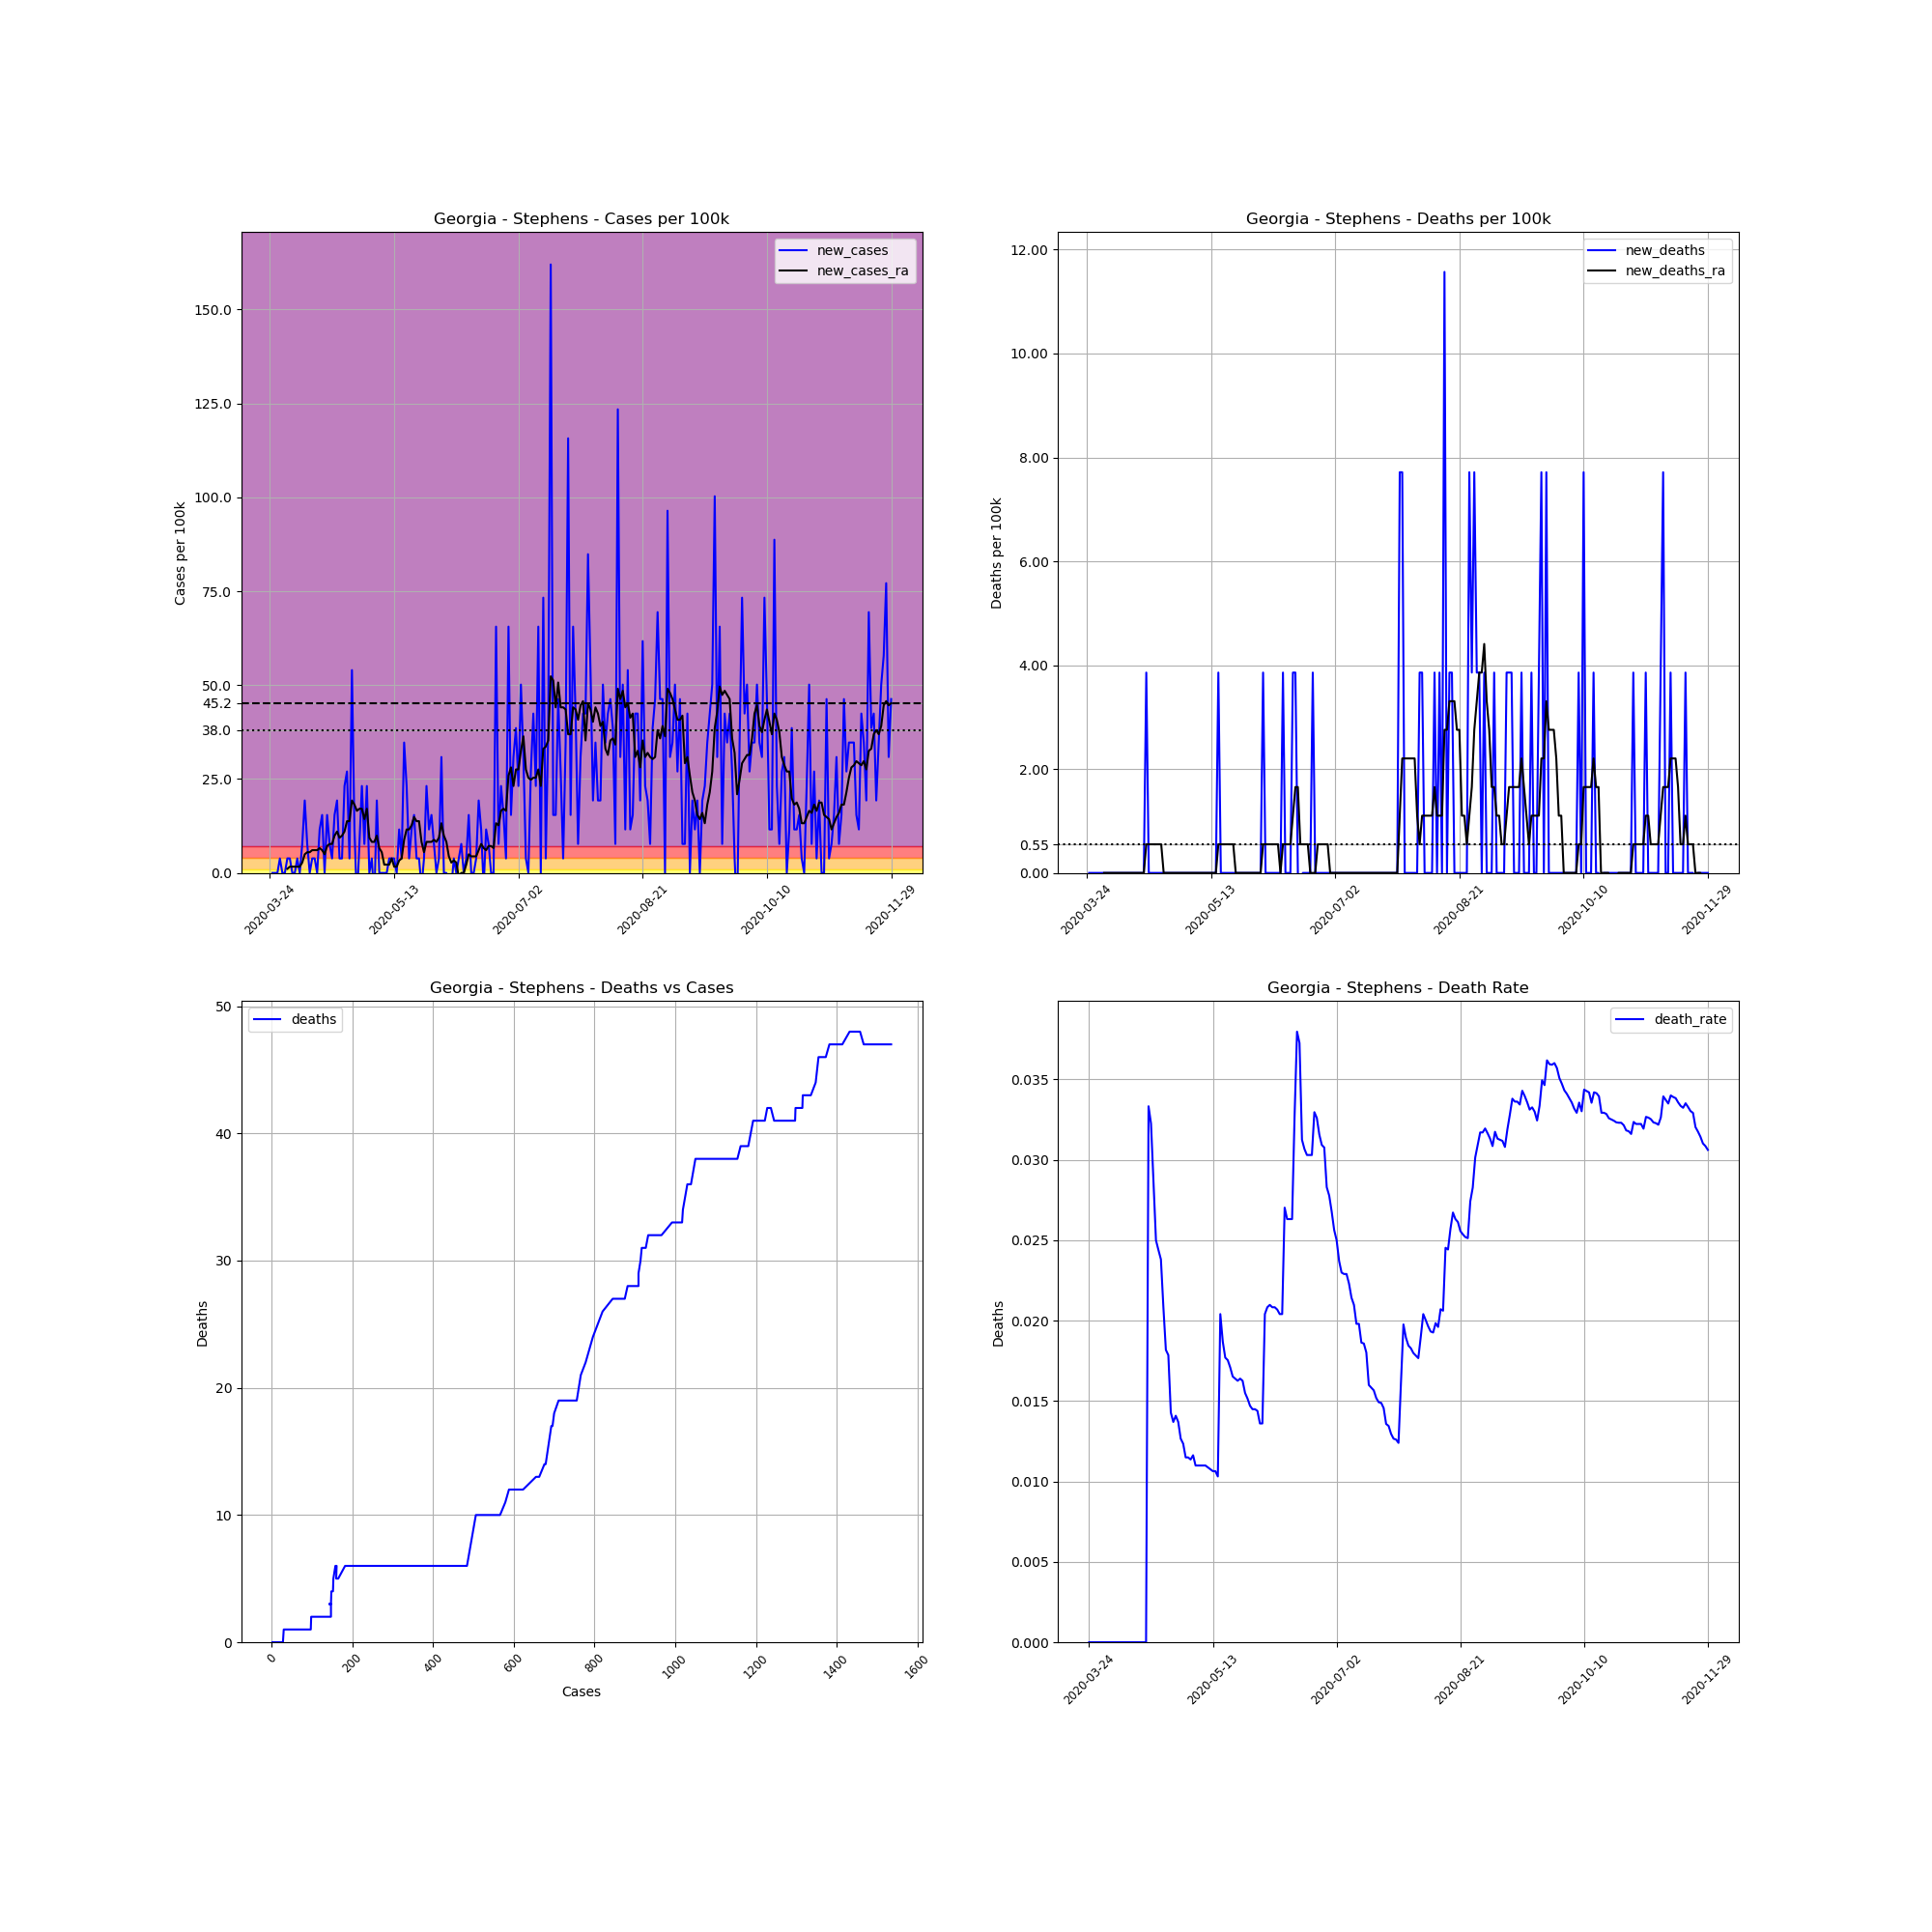

The table this chart was drawn from, first rows:
, date, county, state, fips, cases, deaths, COUNTY, STNAME, CTYNAME, POPESTIMATE2019, cases_per_100k, deaths_per_100k, death_rate, new_cases, new_deaths, new_cases_ra, new_deaths_ra
319551, 2020-03-24, Stephens, Georgia, 13257, 2, 0.0, 257, Georgia, Stephens, 25925, 7.715, 0.0, 0.0, , , , 
319552, 2020-03-25, Stephens, Georgia, 13257, 2, 0.0, 257, Georgia, Stephens, 25925, 7.715, 0.0, 0.0, 0.0, 0.0, , 
319553, 2020-03-26, Stephens, Georgia, 13257, 2, 0.0, 257, Georgia, Stephens, 25925, 7.715, 0.0, 0.0, 0.0, 0.0, , 
319554, 2020-03-27, Stephens, Georgia, 13257, 2, 0.0, 257, Georgia, Stephens, 25925, 7.715, 0.0, 0.0, 0.0, 0.0, , 
319555, 2020-03-28, Stephens, Georgia, 13257, 3, 0.0, 257, Georgia, Stephens, 25925, 11.57, 0.0, 0.0, 3.857, 0.0, , 
319556, 2020-03-29, Stephens, Georgia, 13257, 3, 0.0, 257, Georgia, Stephens, 25925, 11.57, 0.0, 0.0, 0.0, 0.0, , 
319557, 2020-03-30, Stephens, Georgia, 13257, 3, 0.0, 257, Georgia, Stephens, 25925, 11.57, 0.0, 0.0, 0.0, 0.0, , 
319558, 2020-03-31, Stephens, Georgia, 13257, 4, 0.0, 257, Georgia, Stephens, 25925, 15.43, 0.0, 0.0, 3.857, 0.0, 1.102, 0.0
319559, 2020-04-01, Stephens, Georgia, 13257, 5, 0.0, 257, Georgia, Stephens, 25925, 19.29, 0.0, 0.0, 3.857, 0.0, 1.653, 0.0
319560, 2020-04-02, Stephens, Georgia, 13257, 5, 0.0, 257, Georgia, Stephens, 25925, 19.29, 0.0, 0.0, 0.0, 0.0, 1.653, 0.0
319561, 2020-04-03, Stephens, Georgia, 13257, 5, 0.0, 257, Georgia, Stephens, 25925, 19.29, 0.0, 0.0, 0.0, 0.0, 1.653, 0.0
319562, 2020-04-04, Stephens, Georgia, 13257, 6, 0.0, 257, Georgia, Stephens, 25925, 23.14, 0.0, 0.0, 3.857, 0.0, 1.653, 0.0
319563, 2020-04-05, Stephens, Georgia, 13257, 6, 0.0, 257, Georgia, Stephens, 25925, 23.14, 0.0, 0.0, 0.0, 0.0, 1.653, 0.0
319564, 2020-04-06, Stephens, Georgia, 13257, 8, 0.0, 257, Georgia, Stephens, 25925, 30.86, 0.0, 0.0, 7.715, 0.0, 2.755, 0.0
319565, 2020-04-07, Stephens, Georgia, 13257, 13, 0.0, 257, Georgia, Stephens, 25925, 50.14, 0.0, 0.0, 19.29, 0.0, 4.959, 0.0
319566, 2020-04-08, Stephens, Georgia, 13257, 15, 0.0, 257, Georgia, Stephens, 25925, 57.86, 0.0, 0.0, 7.715, 0.0, 5.51, 0.0
319567, 2020-04-09, Stephens, Georgia, 13257, 15, 0.0, 257, Georgia, Stephens, 25925, 57.86, 0.0, 0.0, 0.0, 0.0, 5.51, 0.0
319568, 2020-04-10, Stephens, Georgia, 13257, 16, 0.0, 257, Georgia, Stephens, 25925, 61.72, 0.0, 0.0, 3.857, 0.0, 6.061, 0.0
319569, 2020-04-11, Stephens, Georgia, 13257, 17, 0.0, 257, Georgia, Stephens, 25925, 65.57, 0.0, 0.0, 3.857, 0.0, 6.061, 0.0
319570, 2020-04-12, Stephens, Georgia, 13257, 17, 0.0, 257, Georgia, Stephens, 25925, 65.57, 0.0, 0.0, 0.0, 0.0, 6.061, 0.0
319571, 2020-04-13, Stephens, Georgia, 13257, 20, 0.0, 257, Georgia, Stephens, 25925, 77.15, 0.0, 0.0, 11.57, 0.0, 6.612, 0.0
319572, 2020-04-14, Stephens, Georgia, 13257, 24, 0.0, 257, Georgia, Stephens, 25925, 92.57, 0.0, 0.0, 15.43, 0.0, 6.061, 0.0
319573, 2020-04-15, Stephens, Georgia, 13257, 24, 0.0, 257, Georgia, Stephens, 25925, 92.57, 0.0, 0.0, 0.0, 0.0, 4.959, 0.0
319574, 2020-04-16, Stephens, Georgia, 13257, 28, 0.0, 257, Georgia, Stephens, 25925, 108, 0.0, 0.0, 15.43, 0.0, 7.164, 0.0
319575, 2020-04-17, Stephens, Georgia, 13257, 30, 1.0, 257, Georgia, Stephens, 25925, 115.7, 3.857, 0.03333, 7.715, 3.857, 7.715, 0.551
319576, 2020-04-18, Stephens, Georgia, 13257, 31, 1.0, 257, Georgia, Stephens, 25925, 119.6, 3.857, 0.03226, 3.857, 0.0, 7.715, 0.551
319577, 2020-04-19, Stephens, Georgia, 13257, 35, 1.0, 257, Georgia, Stephens, 25925, 135, 3.857, 0.02857, 15.43, 0.0, 9.919, 0.551
319578, 2020-04-20, Stephens, Georgia, 13257, 40, 1.0, 257, Georgia, Stephens, 25925, 154.3, 3.857, 0.025, 19.29, 0.0, 11.02, 0.551
319579, 2020-04-21, Stephens, Georgia, 13257, 41, 1.0, 257, Georgia, Stephens, 25925, 158.1, 3.857, 0.02439, 3.857, 0.0, 9.368, 0.551
319580, 2020-04-22, Stephens, Georgia, 13257, 42, 1.0, 257, Georgia, Stephens, 25925, 162, 3.857, 0.02381, 3.857, 0.0, 9.919, 0.551
319581, 2020-04-23, Stephens, Georgia, 13257, 48, 1.0, 257, Georgia, Stephens, 25925, 185.1, 3.857, 0.02083, 23.14, 0.0, 11.02, 0.551
319582, 2020-04-24, Stephens, Georgia, 13257, 55, 1.0, 257, Georgia, Stephens, 25925, 212.2, 3.857, 0.01818, 27, 0.0, 13.78, 0.0
319583, 2020-04-25, Stephens, Georgia, 13257, 56, 1.0, 257, Georgia, Stephens, 25925, 216, 3.857, 0.01786, 3.857, 0.0, 13.78, 0.0
319584, 2020-04-26, Stephens, Georgia, 13257, 70, 1.0, 257, Georgia, Stephens, 25925, 270, 3.857, 0.01429, 54, 0.0, 19.29, 0.0
319585, 2020-04-27, Stephens, Georgia, 13257, 73, 1.0, 257, Georgia, Stephens, 25925, 281.6, 3.857, 0.0137, 11.57, 0.0, 18.18, 0.0
319586, 2020-04-28, Stephens, Georgia, 13257, 71, 1.0, 257, Georgia, Stephens, 25925, 273.9, 3.857, 0.01408, -7.715, 0.0, 16.53, 0.0
319587, 2020-04-29, Stephens, Georgia, 13257, 73, 1.0, 257, Georgia, Stephens, 25925, 281.6, 3.857, 0.0137, 7.715, 0.0, 17.08, 0.0
319588, 2020-04-30, Stephens, Georgia, 13257, 79, 1.0, 257, Georgia, Stephens, 25925, 304.7, 3.857, 0.01266, 23.14, 0.0, 17.08, 0.0
319589, 2020-05-01, Stephens, Georgia, 13257, 81, 1.0, 257, Georgia, Stephens, 25925, 312.4, 3.857, 0.01235, 7.715, 0.0, 14.33, 0.0
319590, 2020-05-02, Stephens, Georgia, 13257, 87, 1.0, 257, Georgia, Stephens, 25925, 335.6, 3.857, 0.01149, 23.14, 0.0, 17.08, 0.0
319591, 2020-05-03, Stephens, Georgia, 13257, 87, 1.0, 257, Georgia, Stephens, 25925, 335.6, 3.857, 0.01149, 0.0, 0.0, 9.368, 0.0
319592, 2020-05-04, Stephens, Georgia, 13257, 88, 1.0, 257, Georgia, Stephens, 25925, 339.4, 3.857, 0.01136, 3.857, 0.0, 8.266, 0.0
319593, 2020-05-05, Stephens, Georgia, 13257, 86, 1.0, 257, Georgia, Stephens, 25925, 331.7, 3.857, 0.01163, -7.715, 0.0, 8.266, 0.0
319594, 2020-05-06, Stephens, Georgia, 13257, 91, 1.0, 257, Georgia, Stephens, 25925, 351, 3.857, 0.01099, 19.29, 0.0, 9.919, 0.0
319595, 2020-05-07, Stephens, Georgia, 13257, 91, 1.0, 257, Georgia, Stephens, 25925, 351, 3.857, 0.01099, 0.0, 0.0, 6.612, 0.0
319596, 2020-05-08, Stephens, Georgia, 13257, 91, 1.0, 257, Georgia, Stephens, 25925, 351, 3.857, 0.01099, 0.0, 0.0, 5.51, 0.0
319597, 2020-05-09, Stephens, Georgia, 13257, 91, 1.0, 257, Georgia, Stephens, 25925, 351, 3.857, 0.01099, 0.0, 0.0, 2.204, 0.0
319598, 2020-05-10, Stephens, Georgia, 13257, 91, 1.0, 257, Georgia, Stephens, 25925, 351, 3.857, 0.01099, 0.0, 0.0, 2.204, 0.0
319599, 2020-05-11, Stephens, Georgia, 13257, 92, 1.0, 257, Georgia, Stephens, 25925, 354.9, 3.857, 0.01087, 3.857, 0.0, 2.204, 0.0
319600, 2020-05-12, Stephens, Georgia, 13257, 93, 1.0, 257, Georgia, Stephens, 25925, 358.7, 3.857, 0.01075, 3.857, 0.0, 3.857, 0.0
319601, 2020-05-13, Stephens, Georgia, 13257, 94, 1.0, 257, Georgia, Stephens, 25925, 362.6, 3.857, 0.01064, 3.857, 0.0, 1.653, 0.0
319602, 2020-05-14, Stephens, Georgia, 13257, 94, 1.0, 257, Georgia, Stephens, 25925, 362.6, 3.857, 0.01064, 0.0, 0.0, 1.653, 0.0
319603, 2020-05-15, Stephens, Georgia, 13257, 97, 1.0, 257, Georgia, Stephens, 25925, 374.2, 3.857, 0.01031, 11.57, 0.0, 3.306, 0.0
319604, 2020-05-16, Stephens, Georgia, 13257, 98, 2.0, 257, Georgia, Stephens, 25925, 378, 7.715, 0.02041, 3.857, 3.857, 3.857, 0.551
319605, 2020-05-17, Stephens, Georgia, 13257, 107, 2.0, 257, Georgia, Stephens, 25925, 412.7, 7.715, 0.01869, 34.72, 0.0, 8.817, 0.551
319606, 2020-05-18, Stephens, Georgia, 13257, 113, 2.0, 257, Georgia, Stephens, 25925, 435.9, 7.715, 0.0177, 23.14, 0.0, 11.57, 0.551
319607, 2020-05-19, Stephens, Georgia, 13257, 114, 2.0, 257, Georgia, Stephens, 25925, 439.7, 7.715, 0.01754, 3.857, 0.0, 11.57, 0.551
319608, 2020-05-20, Stephens, Georgia, 13257, 117, 2.0, 257, Georgia, Stephens, 25925, 451.3, 7.715, 0.01709, 11.57, 0.0, 12.67, 0.551
319609, 2020-05-21, Stephens, Georgia, 13257, 121, 2.0, 257, Georgia, Stephens, 25925, 466.7, 7.715, 0.01653, 15.43, 0.0, 14.88, 0.551
319610, 2020-05-22, Stephens, Georgia, 13257, 122, 2.0, 257, Georgia, Stephens, 25925, 470.6, 7.715, 0.01639, 3.857, 0.0, 13.78, 0.551
... 191 more rows
